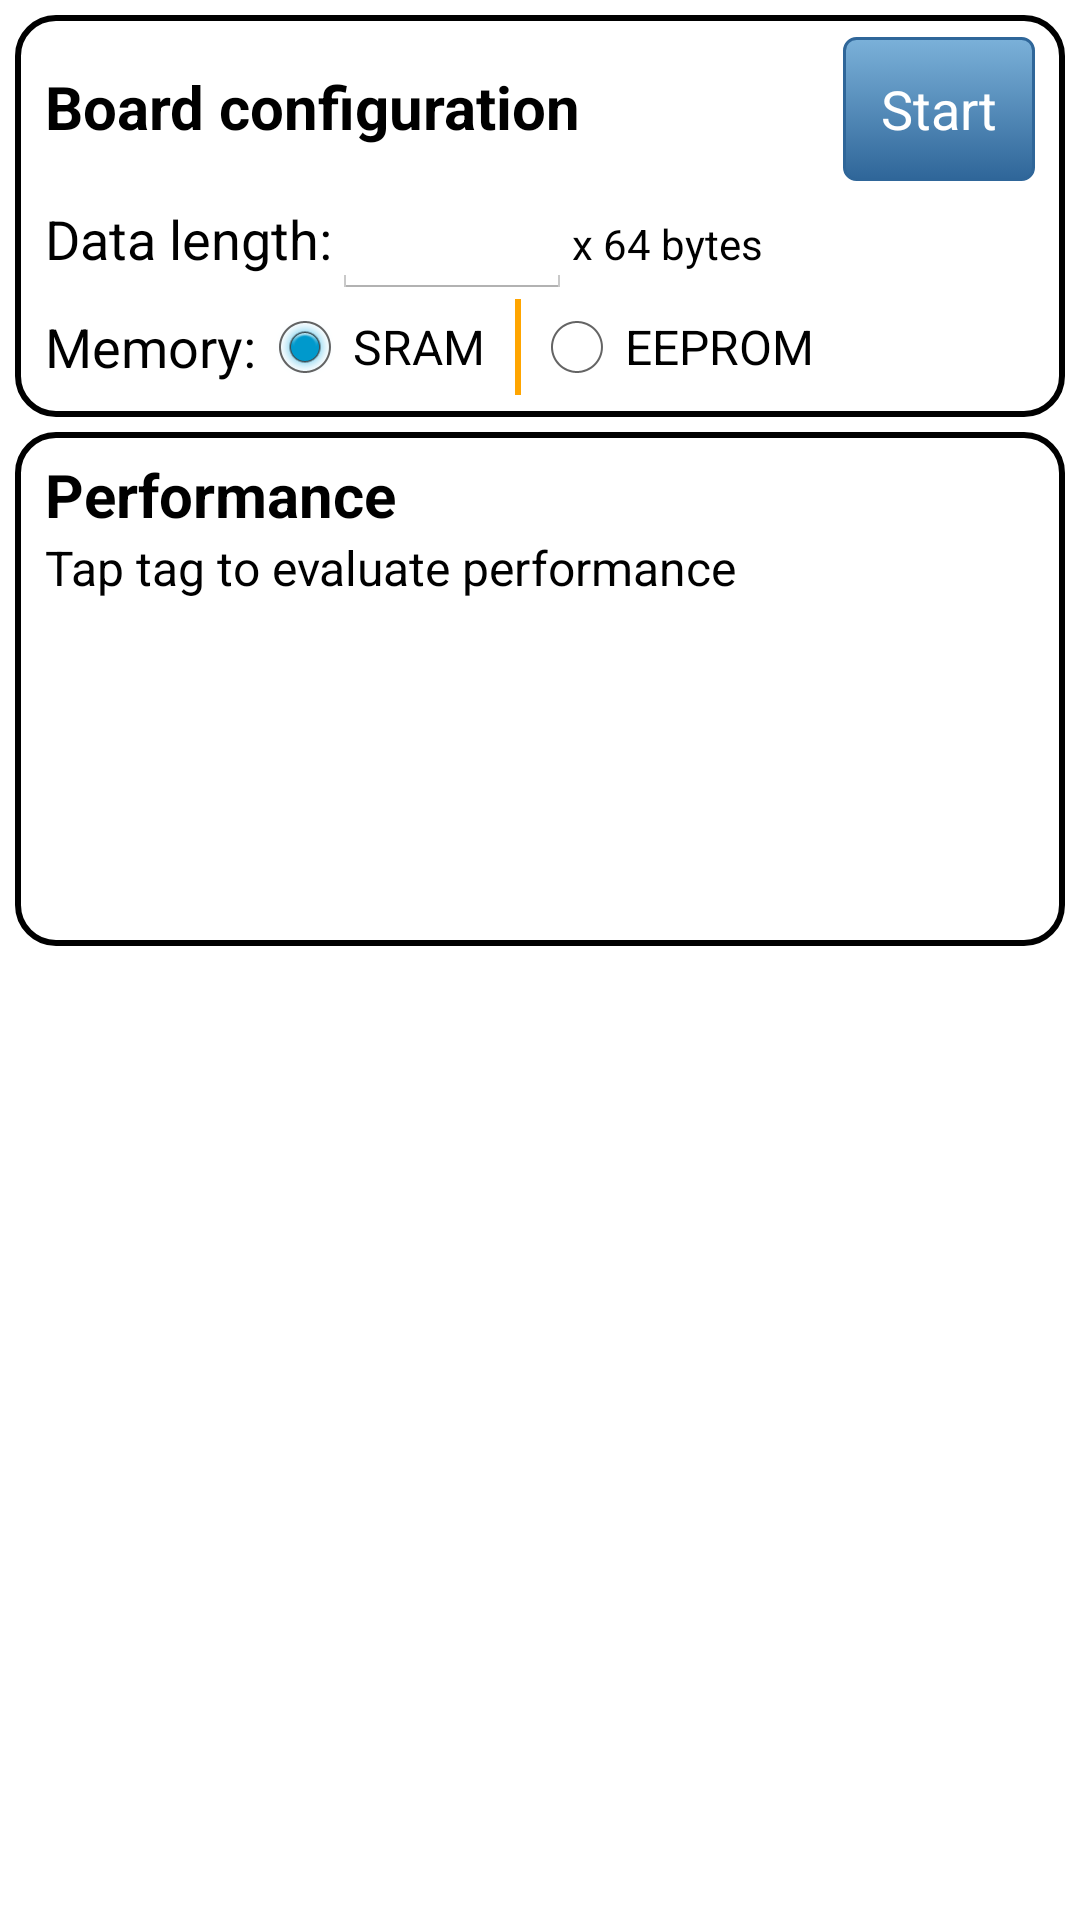

Reconstruct the res/layout file that produces this screen, plus the resources it refers to.
<!-- AndroidManifest.xml: application theme android:Theme.Holo.Light.NoActionBar.Fullscreen -->
<!-- res/layout/fragment_speedtest.xml -->
<?xml version="1.0" encoding="utf-8"?>
<LinearLayout xmlns:android="http://schemas.android.com/apk/res/android"
    android:layout_width="fill_parent"
    android:layout_height="fill_parent"
    android:orientation="vertical" >

    <LinearLayout
        android:layout_width="fill_parent"
        android:layout_height="wrap_content"
        android:layout_margin="5dp"
        android:background="@drawable/layout_background_section"
        android:orientation="vertical" >

        <LinearLayout
            android:layout_width="fill_parent"
            android:layout_height="wrap_content"
            android:orientation="horizontal" >

            <TextView
                android:layout_width="wrap_content"
                android:layout_height="wrap_content"
                android:text="@string/layout_output"
                android:textColor="#000000"
                android:textSize="20sp"
                android:textStyle="bold" />

            <Space
                android:layout_width="0dip"
                android:layout_height="wrap_content"
                android:layout_weight="1" />

            <Button
                android:id="@+id/startSpeedtest"
                android:layout_width="wrap_content"
                android:layout_height="wrap_content"
                android:background="@drawable/btn_blue"
                android:text="@string/Start_Speedtest"
                android:textColor="@android:color/white" />

        </LinearLayout>

        <LinearLayout
            android:layout_width="match_parent"
            android:layout_height="wrap_content" >

            <TextView
                android:layout_width="wrap_content"
                android:layout_height="wrap_content"
                android:text="@string/Block_multipl"
                android:textColor="#000000"
                android:textSize="18sp" />

            <EditText
                android:id="@+id/editCharMultipl"
                android:layout_width="80dp"
                android:layout_height="wrap_content"
                android:inputType="number"
                android:maxLength="4"
                android:textColor="#000000"
                android:textSize="18sp" />

            <TextView
                android:id="@+id/textCharMultipl"
                android:layout_width="wrap_content"
                android:layout_height="wrap_content"
                android:text="@string/Block_multipl_sram"
                android:textColor="#000000" />
        </LinearLayout>

        <LinearLayout
            android:layout_width="match_parent"
            android:layout_height="wrap_content"
            android:gravity="center_vertical" >

            <TextView
                android:layout_width="wrap_content"
                android:layout_height="wrap_content"
                android:text="@string/MemorySwitch"
                android:textColor="#000000"
                android:textSize="18sp" />

            <RadioGroup
                android:id="@+id/radioMemoryOptions"
                android:layout_width="wrap_content"
                android:layout_height="wrap_content"
                android:layout_gravity="center_horizontal"
                android:orientation="horizontal" >

                <RadioButton
                    android:id="@+id/radioMemorySram"
                    android:layout_width="wrap_content"
                    android:layout_height="wrap_content"
                    android:checked="true"
                    android:text="@string/rf_memoryOptions_sram"
                    android:textColor="#000000"
                    android:textSize="16sp" >
                </RadioButton>

                <View
                    android:layout_width="2dp"
                    android:layout_height="match_parent"
                    android:layout_marginLeft="10dp"
                    android:background="#FFFFA500" />

                <RadioButton
                    android:id="@+id/radioMemoryEeprom"
                    android:layout_width="wrap_content"
                    android:layout_height="wrap_content"
                    android:layout_marginLeft="2.5dp"
                    android:text="@string/rf_memoryOptions_eeprom"
                    android:textColor="#000000"
                    android:textSize="16sp" >
                </RadioButton>
            </RadioGroup>
        </LinearLayout>

        <RadioGroup
            android:id="@+id/radioReadOptions"
            android:layout_width="fill_parent"
            android:layout_height="0dp"
            android:layout_marginTop="2.5dp"
            android:layout_weight="2"
            android:background="@drawable/layout_background_section"
            android:orientation="horizontal"
            android:padding="2.5dp"
            android:visibility="gone" >

            <RadioButton
                android:id="@+id/radioFastMode"
                android:layout_width="0dp"
                android:layout_height="wrap_content"
                android:layout_weight="1"
                android:checked="true"
                android:text="@string/rf_readOptions_fast_mode"
                android:textColor="#000000"
                android:textSize="16sp" >
            </RadioButton>

            <View
                android:layout_width="2dp"
                android:layout_height="match_parent"
                android:layout_margin="2.5dp"
                android:background="#FFFFA500" />

            <RadioButton
                android:id="@+id/radioPollingMode"
                android:layout_width="0dp"
                android:layout_height="wrap_content"
                android:layout_weight="1"
                android:text="@string/rf_readOptions_polling_mode"
                android:textColor="#000000"
                android:textSize="16sp" >
            </RadioButton>
        </RadioGroup>
    </LinearLayout>

    <LinearLayout
        android:layout_width="fill_parent"
        android:layout_height="wrap_content"
        android:layout_marginLeft="5dp"
        android:layout_marginRight="5dp"
        android:background="@drawable/layout_background_section"
        android:orientation="vertical" >

        <TextView
            android:layout_width="wrap_content"
            android:layout_height="wrap_content"
            android:text="@string/layout_input_speedtest"
            android:textColor="#000000"
            android:textSize="20sp"
            android:textStyle="bold" />

        <TextView
            android:id="@+id/rf_textCallback"
            android:layout_width="wrap_content"
            android:layout_height="wrap_content"
            android:text="@string/initSpeedMsg"
            android:textColor="#000000"
            android:textSize="16sp" />

        <TextView
            android:id="@+id/rf_datarateCallback"
            android:layout_width="fill_parent"
            android:layout_height="wrap_content"
            android:layout_marginTop="5dp"
            android:background="@drawable/text_back"
            android:minLines="5"
            android:paddingBottom="2.5dp"
            android:paddingLeft="5dp"
            android:paddingRight="5dp"
            android:paddingTop="2.5dp"
            android:scrollbars="vertical"
            android:textColor="@android:color/black"
            android:textSize="16sp" />
    </LinearLayout>

</LinearLayout>
<!-- resources referenced by this layout -->
<resources>
  <!-- drawable btn_blue (drawable) -->
  <?xml version="1.0" encoding="utf-8"?>
  <selector xmlns:android="http://schemas.android.com/apk/res/android">
      <item android:state_pressed="true" >
          <shape>
              <solid
                  android:color="#7BB1D9" />
              <stroke
                  android:width="1dp"
                  android:color="#2f6699" />
              <corners
                  android:radius="3dp" />
              <padding
                  android:left="10dp"
                  android:top="10dp"
                  android:right="10dp"
                  android:bottom="10dp" />
          </shape>
      </item>
      <item>
          <shape>
              <gradient
                  android:startColor="#7BB1D9"
                  android:endColor="#2f6699"
                  android:angle="270" />
              <stroke
                  android:width="1dp"
                  android:color="#2f6699" />
              <corners
                  android:radius="4dp" />
              <padding
                  android:left="10dp"
                  android:top="10dp"
                  android:right="10dp"
                  android:bottom="10dp" />
          </shape>
      </item>
  </selector>
  <!-- drawable layout_background_section (drawable) -->
  <?xml version="1.0" encoding="utf-8"?>
  <shape xmlns:android="http://schemas.android.com/apk/res/android" >
      <stroke
          android:width="2dp"
          android:color="#000000" />
      
      <solid android:color="#FFFFFF" />
  
      <corners 
          android:radius="12.5dp" />
  
      <padding
          android:bottom="7.5dp"
          android:left="10dp"
          android:right="10dp"
          android:top="7.5dp" />
  </shape>
  <string name="Block_multipl">Data length: </string>
  <string name="Block_multipl_sram"> x 64 bytes</string>
  <string name="MemorySwitch">Memory:</string>
  <string name="Start_Speedtest">Start</string>
  <string name="initSpeedMsg">Tap tag to evaluate performance</string>
  <string name="layout_input_speedtest">Performance</string>
  <string name="layout_output">Board configuration</string>
  <string name="rf_memoryOptions_eeprom">EEPROM</string>
  <string name="rf_memoryOptions_sram">SRAM  </string>
  <string name="rf_readOptions_fast_mode">Fast Mode</string>
  <string name="rf_readOptions_polling_mode">Polling Mode</string>
</resources>
